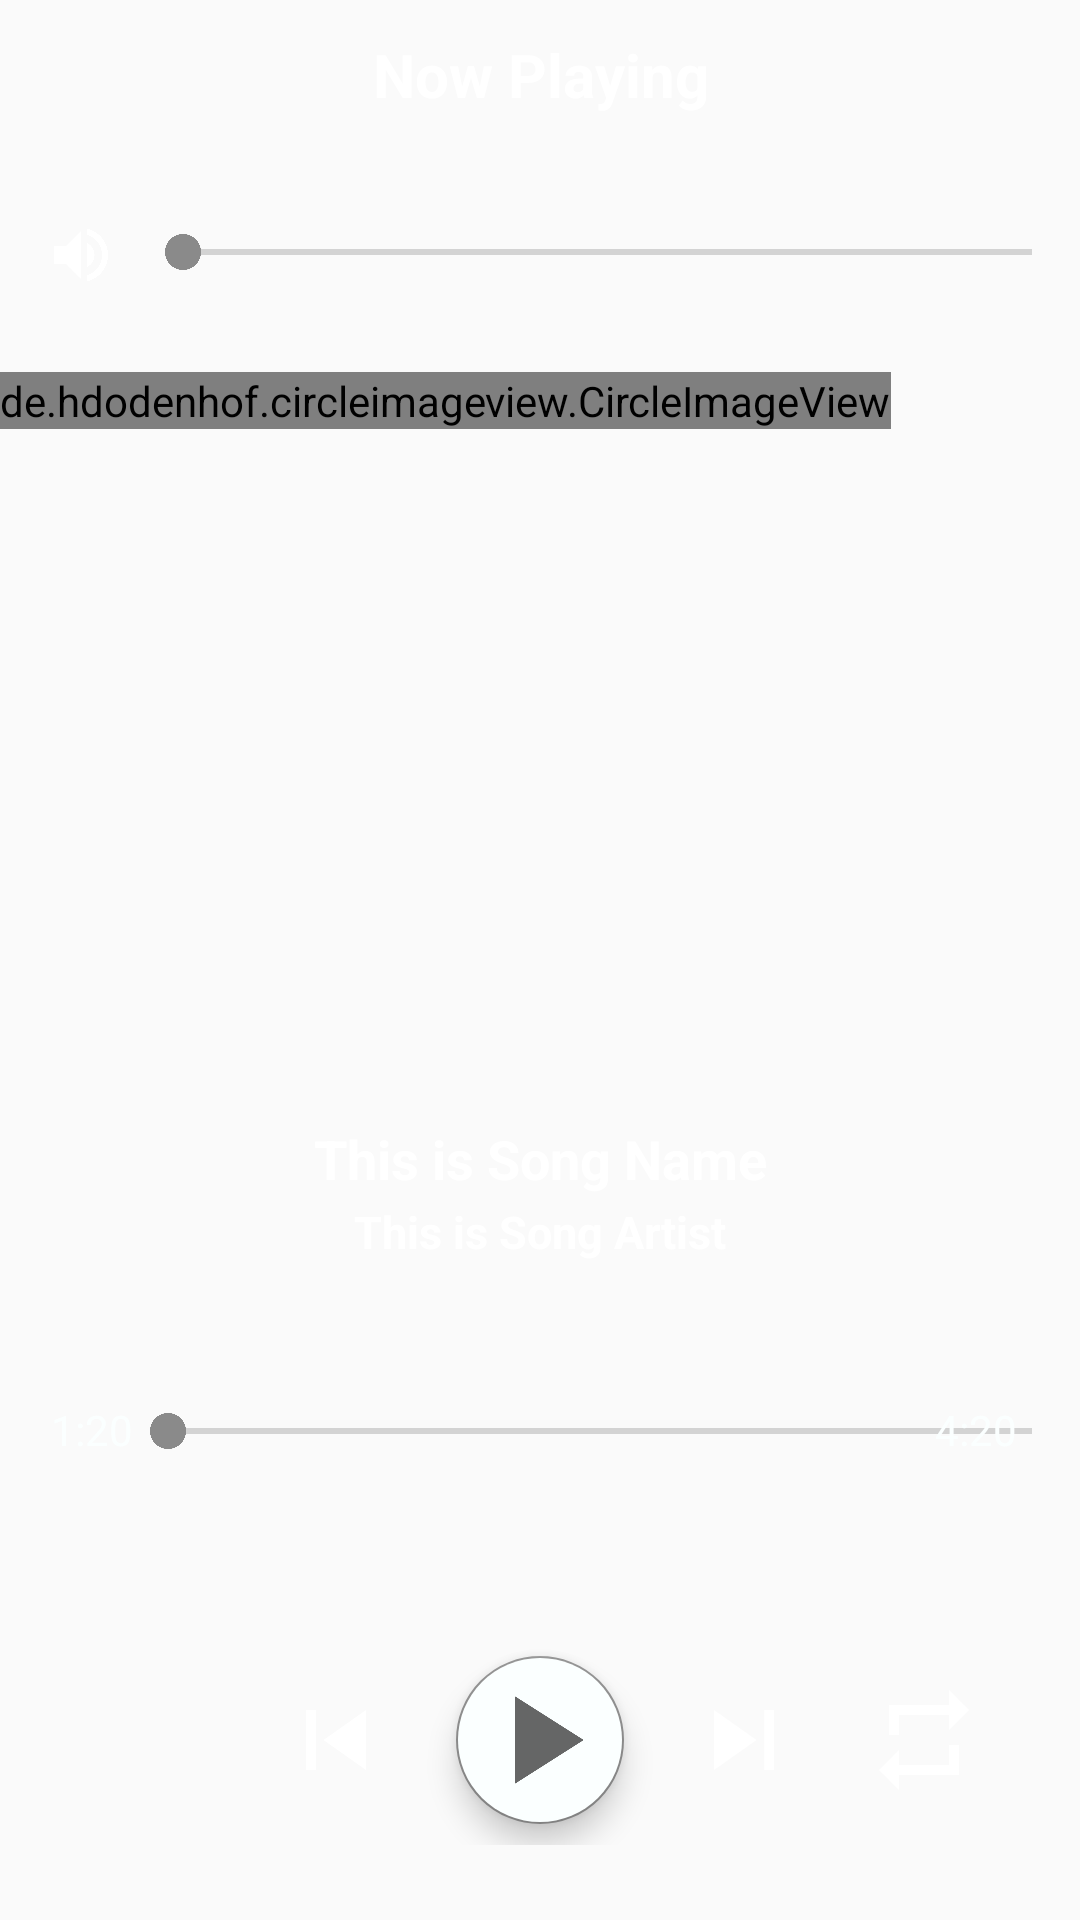

The Android layout XML behind this screen, and the referenced resources:
<!-- AndroidManifest.xml: activity theme AppTheme.NoActionBar -->
<!-- res/layout/activity_player.xml -->
<?xml version="1.0" encoding="utf-8"?>
<RelativeLayout xmlns:android="http://schemas.android.com/apk/res/android"
    xmlns:app="http://schemas.android.com/apk/res-auto"
    xmlns:tools="http://schemas.android.com/tools"
    android:layout_width="match_parent"
    android:layout_height="match_parent"
    android:id="@+id/mContainer"
    android:background="@drawable/gradient_list"
    android:orientation="vertical"
    tools:context=".PlayerActivity">

    <RelativeLayout
        android:id="@+id/layout_top_btn"
        android:layout_width="match_parent"
        android:layout_height="50dp"
        android:layout_alignParentTop="true">

        <TextView
            android:layout_width="match_parent"
            android:layout_height="wrap_content"
            android:layout_centerVertical="true"
            android:text="@string/now_playing"
            android:textColor="#FFFFFF"
            android:gravity="center_horizontal"
            android:background="@android:color/transparent"
            android:textSize="20sp"
            android:textStyle="bold"/>

    </RelativeLayout>

    <RelativeLayout
        android:id="@+id/card"
        android:layout_width="match_parent"
        android:layout_height="250dp"
        android:layout_below="@+id/layout_top_btn"
        android:layout_marginTop="50dp">

        <de.hdodenhof.circleimageview.CircleImageView
            android:id="@+id/cover_art"
            android:layout_width="wrap_content"
            android:layout_height="wrap_content"
            android:layout_alignParentStart="true"
            android:layout_alignParentLeft="true"
            android:layout_alignParentTop="true"
            android:layout_marginTop="24dp"
            android:src="@drawable/musics"
            app:civ_border_color="#39FF14"
            app:civ_border_width="5dp">
        </de.hdodenhof.circleimageview.CircleImageView>

    </RelativeLayout>

    <TextView
        android:id="@+id/song_name"
        android:layout_width="match_parent"
        android:layout_height="wrap_content"
        android:layout_below="@+id/card"
        android:layout_marginStart="40dp"
        android:layout_marginTop="24dp"
        android:layout_marginEnd="40dp"
        android:ellipsize="end"
        android:gravity="center_horizontal"
        android:singleLine="true"
        android:text="@string/this_is_song_name"
        android:textColor="#FFFFFF"
        android:textSize="18sp"
        android:textStyle="bold"/>

    <TextView
        android:id="@+id/song_artist"
        android:layout_width="match_parent"
        android:layout_height="wrap_content"
        android:layout_below="@+id/song_name"
        android:layout_marginStart="40dp"
        android:layout_marginTop="2dp"
        android:layout_marginEnd="40dp"
        android:ellipsize="end"
        android:gravity="center_horizontal"
        android:singleLine="true"
        android:text="This is Song Artist"
        android:textColor="#FFFFFF"
        android:textSize="15sp"
        android:textStyle="bold"/>

    <RelativeLayout
        android:id="@+id/relative_layout_for_button"
        android:layout_width="match_parent"
        android:layout_height="70dp"
        android:layout_alignParentBottom="true"
        android:layout_alignParentStart="true"
        android:layout_alignParentEnd="true"
        android:layout_alignParentLeft="true"
        android:layout_alignParentRight="true"
        android:layout_marginBottom="25dp">

        <ImageView
            android:id="@+id/shuffle"
            android:layout_width="40dp"
            android:layout_height="40dp"
            android:src="@drawable/ic_shuffle"
            android:layout_centerVertical="true"
            android:layout_alignParentStart="true"
            android:layout_alignParentLeft="true"
            android:layout_marginStart="32dp"
            android:layout_marginLeft="32dp"/>

        <ImageView
            android:id="@+id/id_prev"
            android:layout_width="40dp"
            android:layout_height="40dp"
            android:src="@drawable/ic_skip_previous"
            android:layout_centerVertical="true"
            android:layout_toStartOf="@+id/play_pause"
            android:layout_toLeftOf="@+id/play_pause"
            android:layout_marginEnd="20dp"
            android:layout_marginRight="20dp"/>

        <com.google.android.material.floatingactionbutton.FloatingActionButton
            android:id="@+id/play_pause"
            android:layout_width="wrap_content"
            android:layout_height="wrap_content"
            android:src="@drawable/ic_play_arrow"
            android:layout_centerHorizontal="true"
            android:layout_centerVertical="true"
            app:maxImageSize="50dp"
            android:backgroundTint="#FBFFFF"
            android:focusable="true"
            android:clickable="true"/>

        <ImageView
            android:id="@+id/next"
            android:layout_width="40dp"
            android:layout_height="40dp"
            android:src="@drawable/ic_skip_next"
            android:layout_centerVertical="true"
            android:layout_toEndOf="@+id/play_pause"
            android:layout_toRightOf="@+id/play_pause"
            android:layout_marginStart="20dp"
            android:layout_marginLeft="20dp"/>

        <ImageView
            android:id="@+id/repeat"
            android:layout_width="40dp"
            android:layout_height="40dp"
            android:src="@drawable/ic_repeat_off"
            android:layout_centerVertical="true"
            android:layout_alignParentEnd="true"
            android:layout_alignParentRight="true"
            android:layout_marginRight="32dp"/>

    </RelativeLayout>

    <SeekBar
        android:id="@+id/seekBar"
        android:layout_width="340dp"
        android:layout_height="wrap_content"
        android:layout_alignParentStart="true"
        android:layout_alignParentLeft="true"
        android:layout_alignParentTop="true"
        android:layout_centerHorizontal="true"
        android:layout_marginStart="45dp"
        android:layout_marginLeft="45dp"
        android:layout_marginTop="75dp"/>

    <ImageView
        android:id="@+id/imageView"
        android:layout_width="wrap_content"
        android:layout_height="wrap_content"
        android:layout_alignParentStart="true"
        android:layout_alignParentLeft="true"
        android:layout_alignParentTop="true"
        android:layout_marginStart="15dp"
        android:layout_marginLeft="15dp"
        android:layout_marginTop="73dp"
        android:src="@drawable/ic_volume_up"/>

    <RelativeLayout
        android:id="@+id/seekbar_layout"
        android:layout_width="match_parent"
        android:layout_height="60dp"
        android:layout_above="@+id/relative_layout_for_button"
        android:layout_alignParentStart="true"
        android:layout_alignParentLeft="true"
        android:layout_marginBottom="18dp">

        <TextView
            android:id="@+id/durationPlayed"
            android:layout_width="wrap_content"
            android:layout_height="wrap_content"
            android:layout_alignParentStart="true"
            android:layout_alignParentLeft="true"
            android:layout_marginLeft="17dp"
            android:text="@string/_1_20"
            android:textColor="#FBFFFF"/>

        <SeekBar
            android:id="@+id/seekBar1"
            android:layout_width="330dp"
            android:layout_height="match_parent"
            android:layout_alignParentBottom="true"
            android:layout_marginStart="40dp"
            android:layout_marginLeft="40dp"
            android:layout_marginBottom="40dp" />

        <TextView
            android:id="@+id/durationTotal"
            android:layout_width="wrap_content"
            android:layout_height="wrap_content"
            android:layout_alignParentEnd="true"
            android:layout_alignParentRight="true"
            android:layout_marginRight="21dp"
            android:text="4:20"
            android:textColor="#FBFFFF" />

    </RelativeLayout>

</RelativeLayout>
<!-- resources referenced by this layout -->
<resources>
  <!-- drawable ic_play_arrow (drawable) -->
  <vector xmlns:android="http://schemas.android.com/apk/res/android"
      android:width="24dp"
      android:height="24dp"
      android:viewportWidth="24"
      android:viewportHeight="24"
      android:tint="?attr/colorControlNormal">
  
    <path
        android:fillColor="@android:color/white"
        android:pathData="M8,5v14l11,-7z"/>
  
  </vector>
  <!-- drawable ic_repeat_off (drawable) -->
  <vector xmlns:android="http://schemas.android.com/apk/res/android"
      android:width="24dp"
      android:height="24dp"
      android:viewportWidth="24"
      android:viewportHeight="24">
  
    <path
        android:fillColor="#FFFFFF"
        android:pathData="M7,7h10v3l4,-4 -4,-4v3L5,5v6h2L7,7zM17,17L7,17v-3l-4,4 4,4v-3h12v-6h-2v4z"/>
  
  </vector>
  <!-- drawable ic_skip_next (drawable) -->
  <vector xmlns:android="http://schemas.android.com/apk/res/android"
      android:width="24dp"
      android:height="24dp"
      android:viewportWidth="24"
      android:viewportHeight="24">
  
    <path
        android:fillColor="@android:color/white"
        android:pathData="M6,18l8.5,-6L6,6v12zM16,6v12h2V6h-2z"/>
  
  </vector>
  <!-- drawable ic_skip_previous (drawable) -->
  <vector xmlns:android="http://schemas.android.com/apk/res/android"
      android:width="24dp"
      android:height="24dp"
      android:viewportWidth="24"
      android:viewportHeight="24">
  
    <path
        android:fillColor="@android:color/white"
        android:pathData="M6,6h2v12L6,18zM9.5,12l8.5,6L18,6z"/>
  
  </vector>
  <!-- drawable ic_volume_up (drawable) -->
  <vector xmlns:android="http://schemas.android.com/apk/res/android"
      android:width="24dp"
      android:height="24dp"
      android:viewportWidth="24"
      android:viewportHeight="24">
  
    <path
        android:fillColor="@android:color/white"
        android:pathData="M3,9v6h4l5,5L12,4L7,9L3,9zM16.5,12c0,-1.77 -1.02,-3.29 -2.5,-4.03v8.05c1.48,-0.73 2.5,-2.25 2.5,-4.02zM14,3.23v2.06c2.89,0.86 5,3.54 5,6.71s-2.11,5.85 -5,6.71v2.06c4.01,-0.91 7,-4.49 7,-8.77s-2.99,-7.86 -7,-8.77z"/>
  
  </vector>
  <!-- drawable musics: png bitmap (drawable-v24, 43887 bytes) -->
  <string name="_1_20">1:20</string>
  <string name="now_playing">Now Playing</string>
  <string name="this_is_song_name">This is Song Name</string>
  <style name="AppTheme.NoActionBar">
          <item name="windowActionBar">false</item>
          <item name="windowNoTitle">true</item>
      </style>
</resources>
